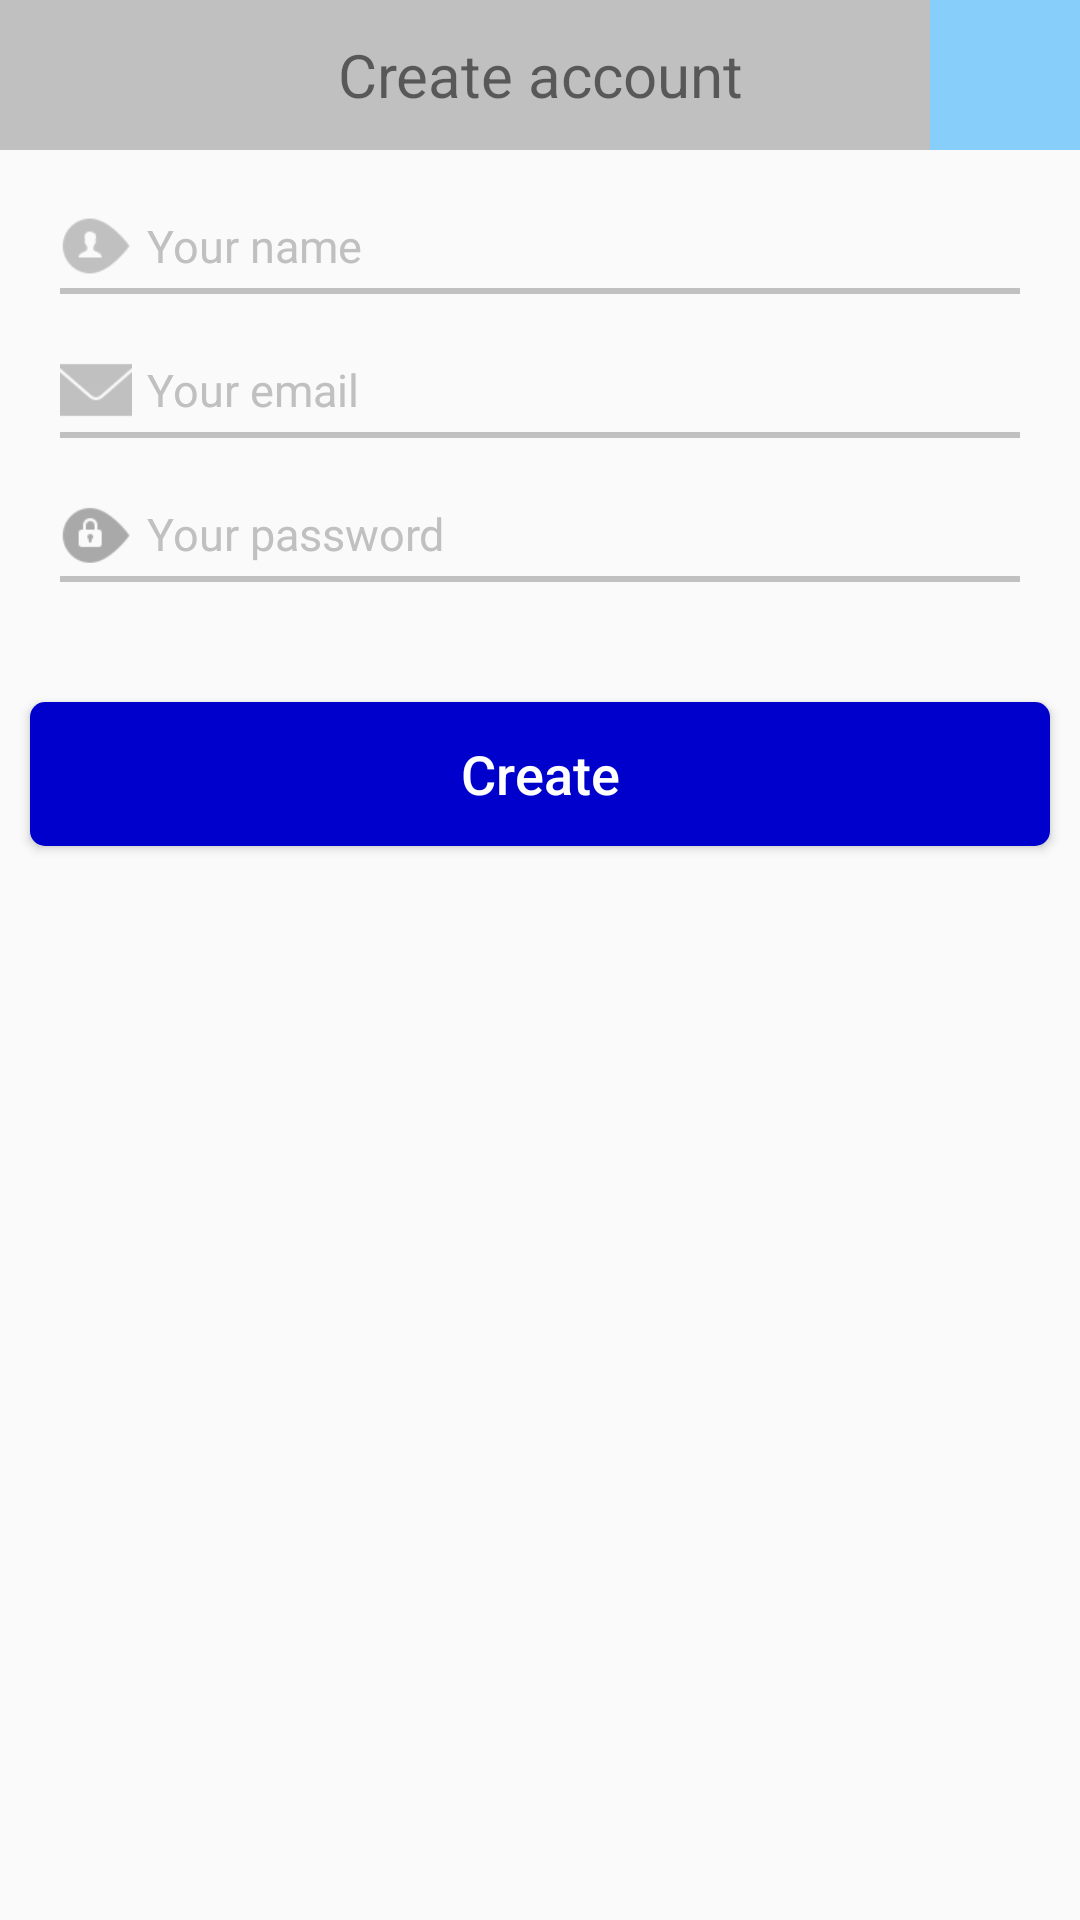

This screen was rendered from an Android layout file. Write that file and the resources it references.
<!-- AndroidManifest.xml: application theme AppTheme -->
<!-- res/layout/custom_dialog_create.xml -->
<?xml version="1.0" encoding="utf-8"?>
<LinearLayout
    android:orientation="vertical"
    xmlns:android="http://schemas.android.com/apk/res/android"
    android:layout_width="@dimen/size320dp"
    android:layout_height="wrap_content">
        <RelativeLayout
            android:layout_width="match_parent"
            android:layout_height="wrap_content">
                <TextView
                    android:textColorHint="@color/colorLight_Primary"
                    android:textSize="@dimen/size20sp"
                    android:gravity="center"
                    android:background="@color/colorLight_Gray"
                    android:text="@string/taotaikhoan2"
                    android:layout_width="match_parent"
                    android:layout_height="@dimen/size50dp" />

                <LinearLayout
                    android:gravity="center"
                    android:layout_alignParentRight="true"
                    android:background="@color/colorLight_Primary2"
                    android:layout_width="@dimen/size50dp"
                    android:layout_height="@dimen/size50dp">
                        <ImageView
                            android:id="@+id/ima_cancel_dialog_createacc"
                            android:src="@drawable/icon_cancel_48"
                            android:layout_width="@dimen/size50px"
                            android:layout_height="@dimen/size50px" />
                </LinearLayout>

        </RelativeLayout>


        <LinearLayout
            android:layout_marginTop="@dimen/size20dp"
            android:layout_marginLeft="@dimen/size20dp"
            android:layout_marginRight="@dimen/size20dp"
            android:orientation="vertical"
            android:layout_width="match_parent"
            android:layout_height="wrap_content">

                <LinearLayout
                    android:layout_marginBottom="@dimen/size2dp"
                    android:orientation="horizontal"
                    android:layout_width="match_parent"
                    android:layout_height="wrap_content">
                        <ImageView
                            android:layout_marginRight="@dimen/size5dp"
                            android:layout_gravity="center"
                            android:src="@drawable/icon_user"
                            android:layout_width="@dimen/size24dp"
                            android:layout_height="@dimen/size24dp" />
                        <EditText
                            android:inputType="textPersonName"
                            android:background="@null"
                            android:id="@+id/edt_yourname_dialog_createacc"
                            android:textColorHint="@color/colorLight_Gray"
                            android:textSize="15sp"
                            android:hint="Your name"
                            android:layout_width="match_parent"
                            android:layout_height="match_parent" />
                </LinearLayout>
                <TextView
                    android:background="@color/colorLight_Gray"
                    android:layout_width="match_parent"
                    android:layout_height="@dimen/size2dp" />
        </LinearLayout>

        <LinearLayout
            android:layout_marginTop="@dimen/size20dp"
            android:layout_marginLeft="@dimen/size20dp"
            android:layout_marginRight="@dimen/size20dp"
            android:orientation="vertical"
            android:layout_width="match_parent"
            android:layout_height="wrap_content">

                <LinearLayout
                    android:layout_marginBottom="@dimen/size2dp"
                    android:orientation="horizontal"
                    android:layout_width="match_parent"
                    android:layout_height="wrap_content">
                        <ImageView

                            android:layout_marginRight="@dimen/size5dp"
                            android:layout_gravity="center"
                            android:src="@drawable/icon_gmail"
                            android:layout_width="@dimen/size24dp"
                            android:layout_height="@dimen/size24dp" />
                        <EditText
                            android:inputType="textEmailAddress"
                            android:background="@null"
                            android:id="@+id/edt_youremail_dialog_createacc"
                            android:textColorHint="@color/colorLight_Gray"
                            android:textSize="@dimen/size15sp"
                            android:hint="@string/emailcuaban"
                            android:layout_width="match_parent"
                            android:layout_height="match_parent" />
                </LinearLayout>
                <TextView
                    android:background="@color/colorLight_Gray"
                    android:layout_width="match_parent"
                    android:layout_height="@dimen/size2dp" />
        </LinearLayout>
        <LinearLayout
            android:layout_marginTop="@dimen/size20dp"
            android:layout_marginLeft="@dimen/size20dp"
            android:layout_marginRight="@dimen/size20dp"
            android:layout_width="match_parent"
            android:orientation="vertical"
            android:layout_height="wrap_content">

                <LinearLayout
                    android:layout_marginBottom="@dimen/size2dp"
                    android:orientation="horizontal"
                    android:layout_width="match_parent"
                    android:layout_height="wrap_content">
                        <ImageView
                            android:layout_marginRight="@dimen/size5dp"
                            android:layout_gravity="center"
                            android:src="@drawable/icon_pass"
                            android:layout_width="@dimen/size24dp"
                            android:layout_height="@dimen/size24dp" />
                        <EditText
                            android:inputType="textPassword"
                            android:background="@null"
                            android:id="@+id/edt_yourpass_dialog_createacc"
                            android:textColorHint="@color/colorLight_Gray"
                            android:textSize="@dimen/size15sp"
                            android:hint="@string/passcuaban"
                            android:layout_width="match_parent"
                            android:layout_height="match_parent" />
                </LinearLayout>
                <TextView
                    android:background="@color/colorLight_Gray"
                    android:layout_width="match_parent"
                    android:layout_height="@dimen/size2dp" />
        </LinearLayout>

        <Button
            android:id="@+id/btn_dialog_createacc"
            android:layout_marginBottom="@dimen/size40dp"
            android:textColor="@color/colorWhite"
            android:textSize="@dimen/size18sp"
            android:inputType="textCapWords"
            android:text="@string/create"
            android:background="@drawable/custom_but_create_corner"
            android:layout_marginTop="@dimen/size40dp"
            android:layout_marginLeft="@dimen/size10dp"
            android:layout_marginRight="@dimen/size10dp"
            android:layout_width="match_parent"
            android:layout_height="wrap_content" />


</LinearLayout>
<!-- resources referenced by this layout -->
<resources>
  <color name="colorLight_Gray">#C0C0C0</color>
  <color name="colorLight_Primary">#708090</color>
  <color name="colorLight_Primary2">#87CEFA</color>
  <color name="colorWhite">#ffffff</color>
  <dimen name="size10dp">10dp</dimen>
  <dimen name="size15sp">15sp</dimen>
  <dimen name="size18sp">18sp</dimen>
  <dimen name="size20dp">20dp</dimen>
  <dimen name="size20sp">20sp</dimen>
  <dimen name="size24dp">24dp</dimen>
  <dimen name="size2dp">2dp</dimen>
  <dimen name="size320dp">320dp</dimen>
  <dimen name="size40dp">40dp</dimen>
  <dimen name="size50dp">50dp</dimen>
  <dimen name="size50px">50px</dimen>
  <dimen name="size5dp">5dp</dimen>
  <!-- drawable custom_but_create_corner (drawable) -->
  <?xml version="1.0" encoding="utf-8"?>
  <shape xmlns:android="http://schemas.android.com/apk/res/android"
      android:shape="rectangle">
      <solid android:color="@color/colorPrimary"/>
      <corners android:radius="@dimen/size5dp"/>
  </shape>
  <!-- drawable icon_gmail: png bitmap (drawable, 836 bytes) -->
  <!-- drawable icon_pass: png bitmap (drawable, 947 bytes) -->
  <!-- drawable icon_user: png bitmap (drawable, 999 bytes) -->
  <string name="create">"Create"</string>
  <string name="emailcuaban">"Your email"</string>
  <string name="passcuaban">"Your password"</string>
  <string name="taotaikhoan2">"Create account"</string>
  <style name="AppTheme" parent="Theme.AppCompat.Light.NoActionBar">
          
          <item name="colorPrimary">@color/colorPrimary</item>
          <item name="colorPrimaryDark">@color/colorPrimaryDark</item>
          <item name="colorAccent">@color/colorAccent</item>
      </style>
  <color name="colorPrimary">#0000CD</color>
  <color name="colorPrimaryDark">#303F9F</color>
  <color name="colorAccent">#FF4081</color>
</resources>
